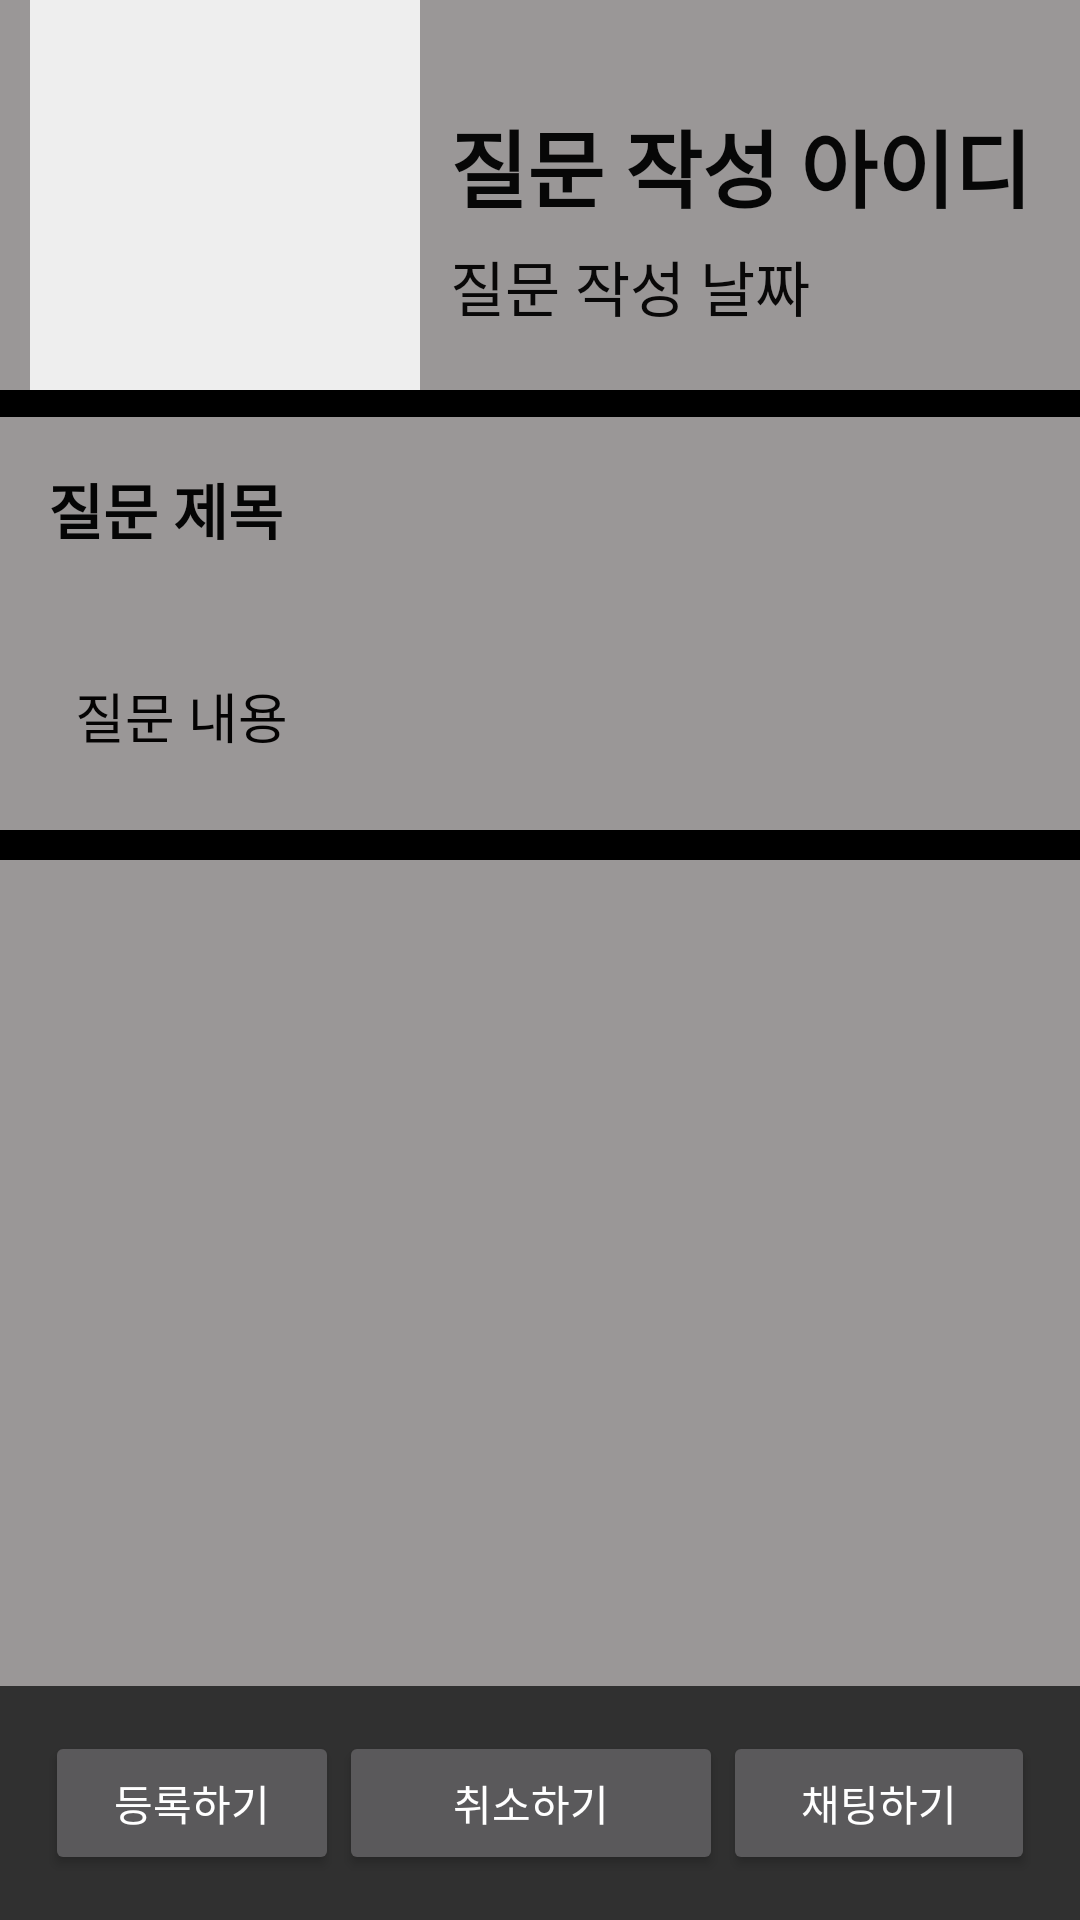

Here is an Android app screen rendered from its layout file. Give the layout XML and the strings, colors and styles it references.
<!-- AndroidManifest.xml: application theme Theme.AppCompat.NoActionBar -->
<!-- res/layout/activity_project.xml -->
<?xml version="1.0" encoding="utf-8"?>
<LinearLayout xmlns:android="http://schemas.android.com/apk/res/android"
    android:layout_width="match_parent"
    android:layout_height="match_parent"
    android:orientation="vertical"
    >
    <LinearLayout
        android:layout_width="match_parent"
        android:layout_height="wrap_content"
        android:layout_gravity="center_horizontal">


    </LinearLayout>


    <ScrollView
        android:layout_width="match_parent"
        android:layout_height="match_parent"
        android:layout_weight="1"
        android:background="#9A9797"
        android:fillViewport="true">

        <LinearLayout
            android:layout_width="match_parent"
            android:layout_height="match_parent"
            android:orientation="vertical">


            <LinearLayout
                android:layout_width="match_parent"
                android:layout_height="wrap_content"
                android:orientation="horizontal">

                <ImageView
                    android:id="@+id/im_project"
                    android:layout_width="130dp"
                    android:layout_height="130dp"
                    android:layout_marginLeft="10dp"
                    android:background="#eeeeee"
                    android:src="@mipmap/ic_launcher" />

                <LinearLayout
                    android:layout_width="match_parent"
                    android:layout_height="match_parent"
                    android:background="#9A9797"
                    android:orientation="vertical">


                    <TextView
                        android:id="@+id/id_tv"
                        android:layout_width="wrap_content"
                        android:layout_height="wrap_content"
                        android:layout_weight="1"
                        android:gravity="bottom"
                        android:paddingLeft="10dp"
                        android:paddingTop="28dp"
                        android:text="질문 작성 아이디"
                        android:textColor="#070707"
                        android:textSize="28dp"
                        android:textStyle="bold" />


                    <TextView
                        android:id="@+id/date_tv"
                        android:layout_width="wrap_content"
                        android:layout_height="wrap_content"
                        android:layout_marginBottom="20dp"
                        android:paddingLeft="10dp"
                        android:paddingTop="5dp"
                        android:text="질문 작성 날짜"
                        android:textColor="#090808"
                        android:textSize="20dp" />

                </LinearLayout>
            </LinearLayout>


            <View
                android:layout_width="match_parent"
                android:layout_height="9dp"
                android:background="#ff000000" />

            <TextView
                android:id="@+id/title_tv"
                android:layout_width="match_parent"
                android:layout_height="wrap_content"
                android:background="#9A9797"
                android:padding="16dp"
                android:paddingTop="40dp"
                android:text="질문 제목"
                android:textColor="#050505"
                android:textSize="20dp"
                android:textStyle="bold" />


            <TextView
                android:id="@+id/content_tv"
                android:layout_width="match_parent"
                android:layout_height="wrap_content"
                android:background="#9A9797"
                android:padding="25dp"
                android:text="질문 내용"
                android:textColor="#040303"
                android:textColorHint="#050505"
                android:textSize="18dp" />

            <View
                android:layout_width="match_parent"
                android:layout_height="10dp"
                android:background="#ff000000" />


            <LinearLayout
                android:id="@+id/register_layout"
                android:layout_width="match_parent"
                android:layout_height="wrap_content"
                android:orientation="vertical"
                android:padding="8dp">

            </LinearLayout>

        </LinearLayout>

    </ScrollView>

    <LinearLayout
        android:layout_width="match_parent"
        android:layout_height="wrap_content"
        android:orientation="horizontal"
        android:layout_margin="15dp"
        android:background="@color/zm_ui_kit_color_white_ffffff">

        <Button
            android:id="@+id/reg_button"
            android:layout_width="186dp"
            android:layout_height="match_parent"
            android:layout_weight="1"
            android:padding="6dp"
            android:text="등록하기" />

        <Button
            android:id="@+id/cancel_button"
            android:layout_width="128dp"
            android:layout_height="match_parent"
            android:padding="6dp"
            android:text="취소하기" />

        <Button
            android:id="@+id/chatroom"
            android:layout_width="192dp"
            android:layout_height="match_parent"
            android:layout_weight="1"
            android:padding="6dp"
            android:text="채팅하기" />

    </LinearLayout>
</LinearLayout>
<!-- resources referenced by this layout -->
<resources>

</resources>
